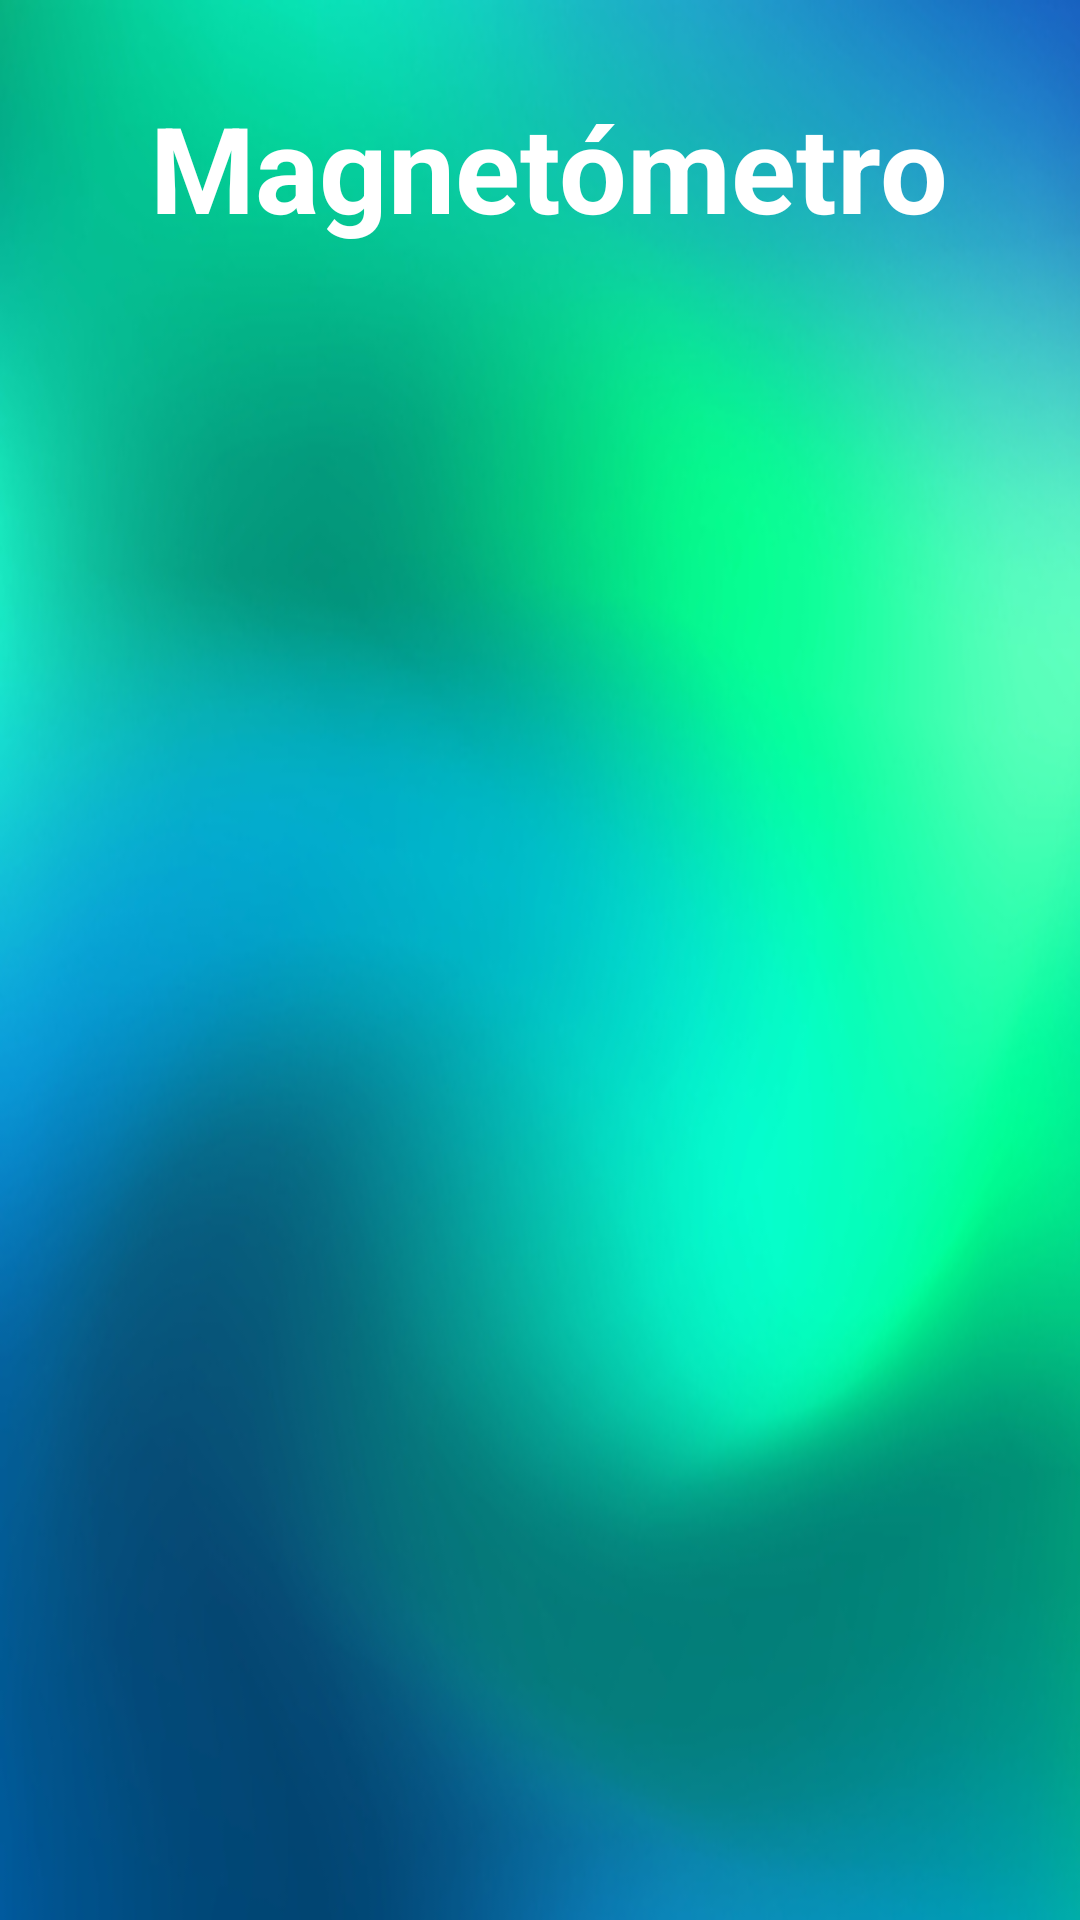

Write the Android layout XML for this screen, with the resource values it uses.
<!-- AndroidManifest.xml: application theme Theme.LAB4_IOT_20191792 -->
<!-- res/layout/fragment_magnetrometro.xml -->
<?xml version="1.0" encoding="utf-8"?>
<androidx.constraintlayout.widget.ConstraintLayout xmlns:android="http://schemas.android.com/apk/res/android"
    xmlns:app="http://schemas.android.com/apk/res-auto"
    xmlns:tools="http://schemas.android.com/tools"
    android:id="@+id/frameLayout"
    android:layout_width="match_parent"
    android:layout_height="match_parent"
    android:background="@drawable/fondoazulverdedegradado"
    tools:context=".magnetometro.MagnetometroFragment">

    

    <TextView
        android:id="@+id/textView6"
        android:layout_width="wrap_content"
        android:layout_height="wrap_content"
        android:layout_marginStart="20dp"
        android:layout_marginTop="20dp"
        android:text="@string/tiposensor"
        android:textColor="@color/white"
        android:textSize="40dp"
        android:textStyle="bold"
        app:layout_constraintBottom_toBottomOf="parent"
        app:layout_constraintEnd_toEndOf="parent"
        app:layout_constraintHorizontal_bias="0.405"
        app:layout_constraintStart_toStartOf="parent"
        app:layout_constraintTop_toTopOf="parent"
        app:layout_constraintVertical_bias="0.016" />

    <androidx.recyclerview.widget.RecyclerView
        android:id="@+id/recyclerMagnet"
        android:layout_width="409dp"
        android:layout_height="628dp"
        android:layout_marginTop="2dp"
        app:layout_constraintBottom_toBottomOf="parent"
        app:layout_constraintEnd_toEndOf="parent"
        app:layout_constraintStart_toStartOf="parent"
        app:layout_constraintTop_toBottomOf="@+id/textView6" />

</androidx.constraintlayout.widget.ConstraintLayout>
<!-- resources referenced by this layout -->
<resources>
  <color name="white">#FFFFFFFF</color>
  <!-- drawable fondoazulverdedegradado: jpg bitmap (drawable, 56801 bytes) -->
  <string name="tiposensor">Magnetómetro</string>
  <style name="Theme.LAB4_IOT_20191792" parent="Base.Theme.LAB4_IOT_20191792" />
  <style name="Base.Theme.LAB4_IOT_20191792" parent="Theme.Material3.DayNight.NoActionBar">
          
          
      </style>
</resources>
